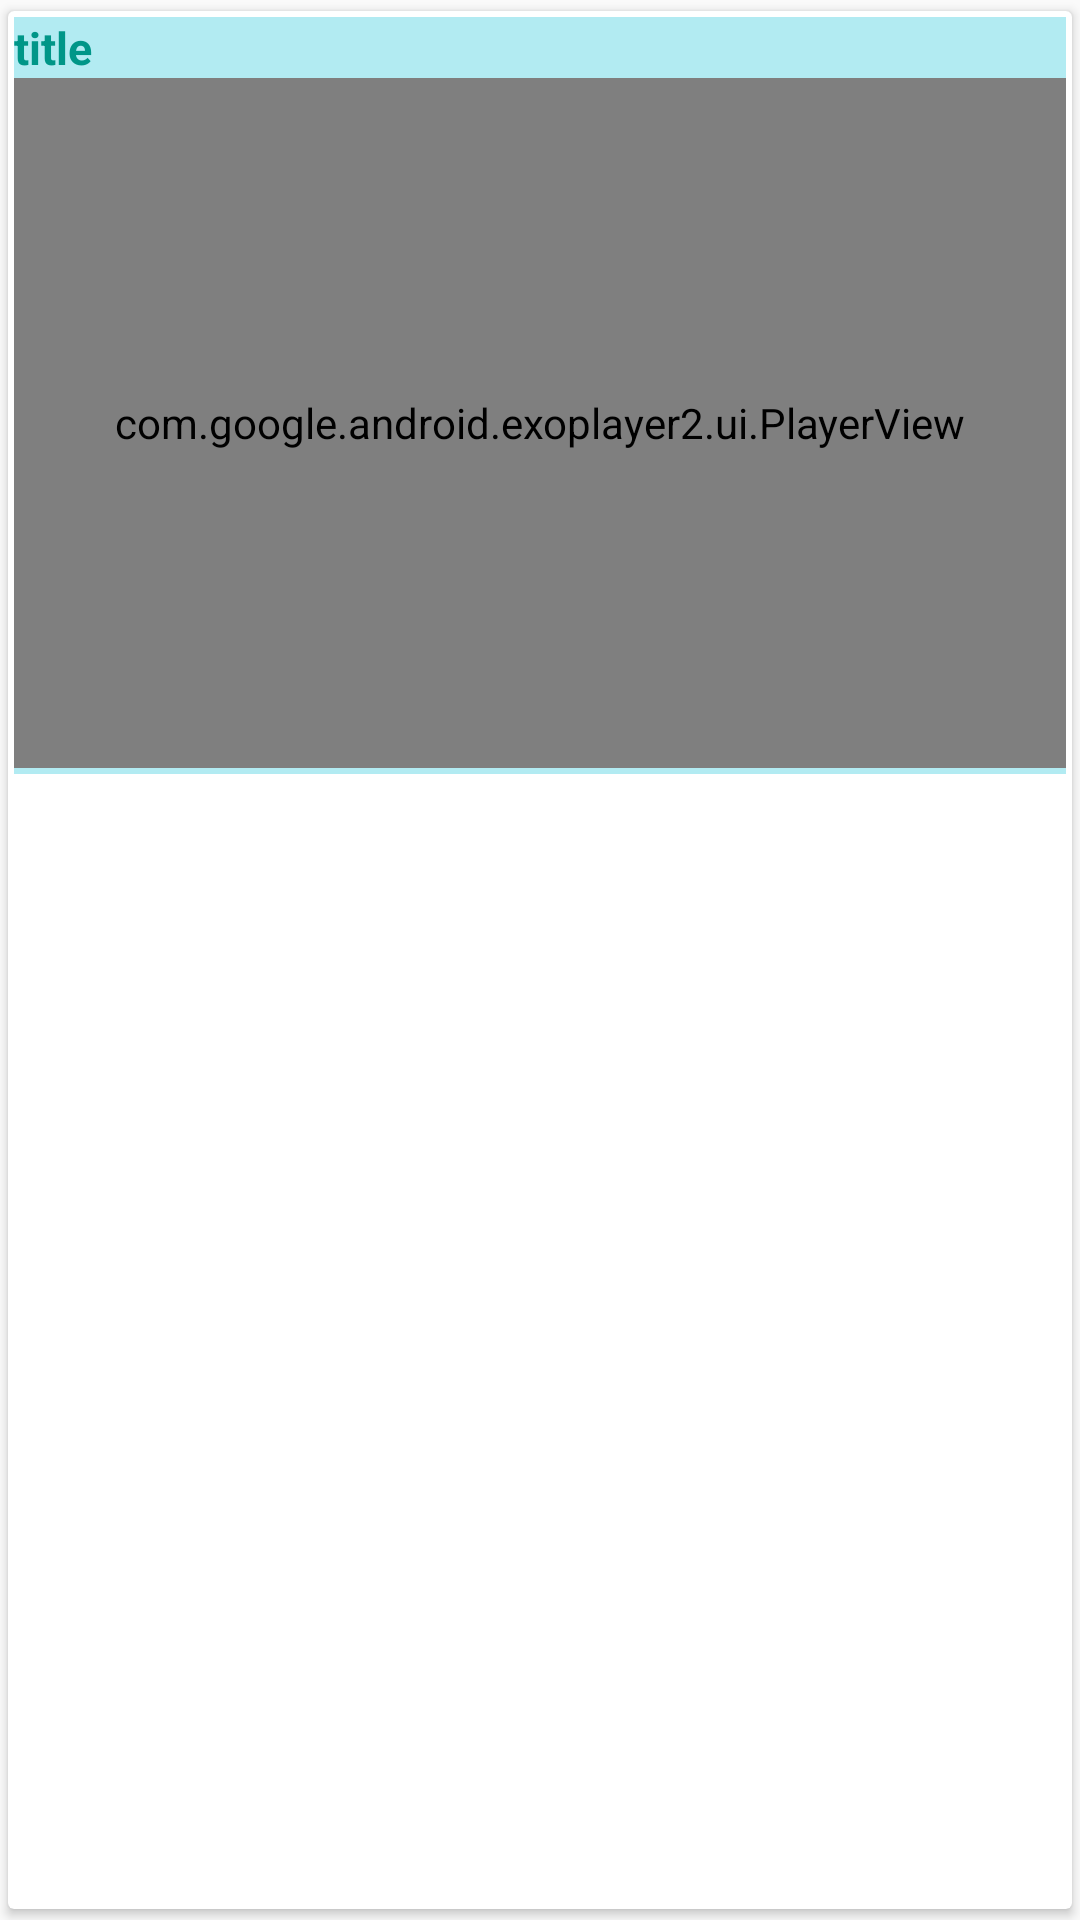

Produce the Android XML layout that renders to this screen, including the resource entries it uses.
<!-- AndroidManifest.xml: application theme Theme.WALERT -->
<!-- res/layout/rowvideo.xml -->
<?xml version="1.0" encoding="utf-8"?>
<androidx.cardview.widget.CardView xmlns:android="http://schemas.android.com/apk/res/android"
    android:layout_width="match_parent"
    android:layout_height="match_parent"
    xmlns:app="http://schemas.android.com/apk/res-auto"
    app:cardCornerRadius="2dp"
    app:cardBackgroundColor="@color/white"
    app:cardElevation="2dp"
    app:contentPadding="2dp"
    app:cardUseCompatPadding="true">

    <FrameLayout
        android:layout_width="match_parent"
        android:layout_height="wrap_content"
        android:background="#B2EBF2"
        android:paddingBottom="2dp">

        <LinearLayout
            android:layout_width="match_parent"
            android:layout_height="wrap_content"
            android:orientation="vertical">


            <TextView
                android:layout_width="match_parent"
                android:layout_height="wrap_content"
                android:id="@+id/TitleTv"
                android:textSize="15sp"
                android:textStyle="bold"
                android:textColor="#009688"
                android:text="title"/>

            <com.google.android.exoplayer2.ui.PlayerView
                android:layout_width="match_parent"
                android:layout_height="230dp"
                android:id="@+id/exoplayer_view"
                android:background="#000000"
                app:resize_mode="fill"
                android:layout_gravity="center"/>
        </LinearLayout>

    </FrameLayout>

</androidx.cardview.widget.CardView>
<!-- resources referenced by this layout -->
<resources>
  <style name="Theme.WALERT" parent="Theme.AppCompat.Light.NoActionBar">
          
          
          <item name="colorPrimary">@color/teal_200</item>
          <item name="colorPrimaryVariant">@color/teal_200</item>
          <item name="colorOnPrimary">@color/teal_200</item>
          
          <item name="colorSecondary">@color/teal_200</item>
          <item name="colorSecondaryVariant">@color/teal_200</item>
          <item name="colorOnSecondary">@color/teal_200</item>
          
          <item name="android:statusBarColor" tools:targetApi="1">?attr/colorPrimaryVariant</item>
          
          
      </style>
  <!-- not gathered from this repository: default colours our renderer supplied (Android Studio template values) -->
  <color name="teal_200">#FF03DAC5</color>
  <color name="white">#FFFFFFFF</color>
</resources>
